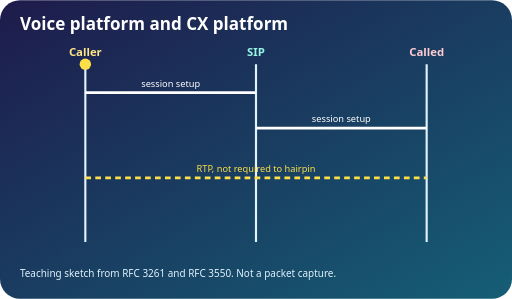
t = 0.00 s
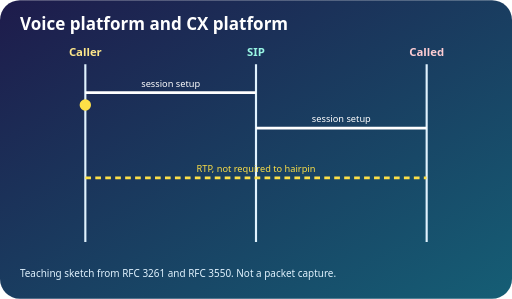
t = 0.70 s
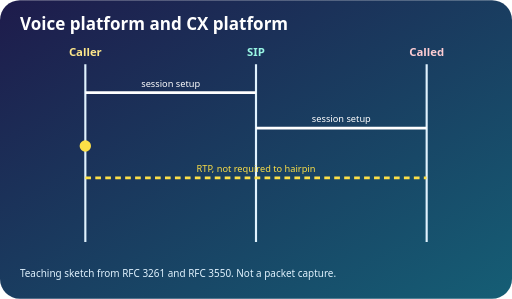
t = 1.40 s
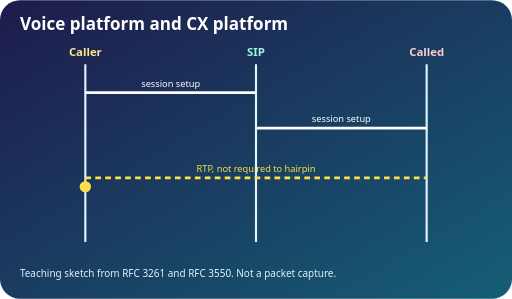
t = 2.10 s

The animated SVG that drew these frames (rendered in a browser with its animation timeline set to each time). Animation: 1 SMIL element (animateMotion=1); one cycle of 2.80 s, repeats indefinitely.

<svg xmlns="http://www.w3.org/2000/svg" viewBox="0 0 720 420" role="img" aria-label="Voice platform and CX platform ladder">
<defs><linearGradient id="Lauraversusinfinity" x1="0" y1="0" x2="1" y2="1"><stop offset="0" stop-color="#1e1b4b"/><stop offset="1" stop-color="#155e75"/></linearGradient></defs>
<rect width="720" height="420" rx="28" fill="url(#Lauraversusinfinity)"/>
<text x="28" y="42" fill="#fff" font-family="system-ui,sans-serif" font-size="24" font-weight="700">Voice platform and CX platform</text>
<text x="120" y="78" text-anchor="middle" fill="#fde68a" font-family="system-ui,sans-serif" font-size="16" font-weight="700">Caller</text>
<text x="360" y="78" text-anchor="middle" fill="#99f6e4" font-family="system-ui,sans-serif" font-size="16" font-weight="700">SIP</text>
<text x="600" y="78" text-anchor="middle" fill="#fecdd3" font-family="system-ui,sans-serif" font-size="16" font-weight="700">Called</text>
<path d="M120 90 V340 M360 90 V340 M600 90 V340" stroke="#e0f2fe" stroke-width="3"/>
<path d="M120 130 H360" stroke="#fff" stroke-width="4"/>
<text x="240" y="122" text-anchor="middle" fill="#fff" font-family="system-ui,sans-serif" font-size="13">session setup</text>
<path d="M360 180 H600" stroke="#fff" stroke-width="4"/>
<text x="480" y="172" text-anchor="middle" fill="#fff" font-family="system-ui,sans-serif" font-size="13">session setup</text>
<path d="M120 250 H600" stroke="#fde047" stroke-width="4" stroke-dasharray="8 6"/>
<text x="360" y="242" text-anchor="middle" fill="#fde047" font-family="system-ui,sans-serif" font-size="13">RTP, not required to hairpin</text>
<circle r="8" fill="#fde047"><animateMotion dur="2.8s" repeatCount="indefinite" path="M120 90 V320"/></circle>
<text x="28" y="390" fill="#e0f2fe" font-family="system-ui,sans-serif" font-size="14">Teaching sketch from RFC 3261 and RFC 3550. Not a packet capture.</text>
</svg>
